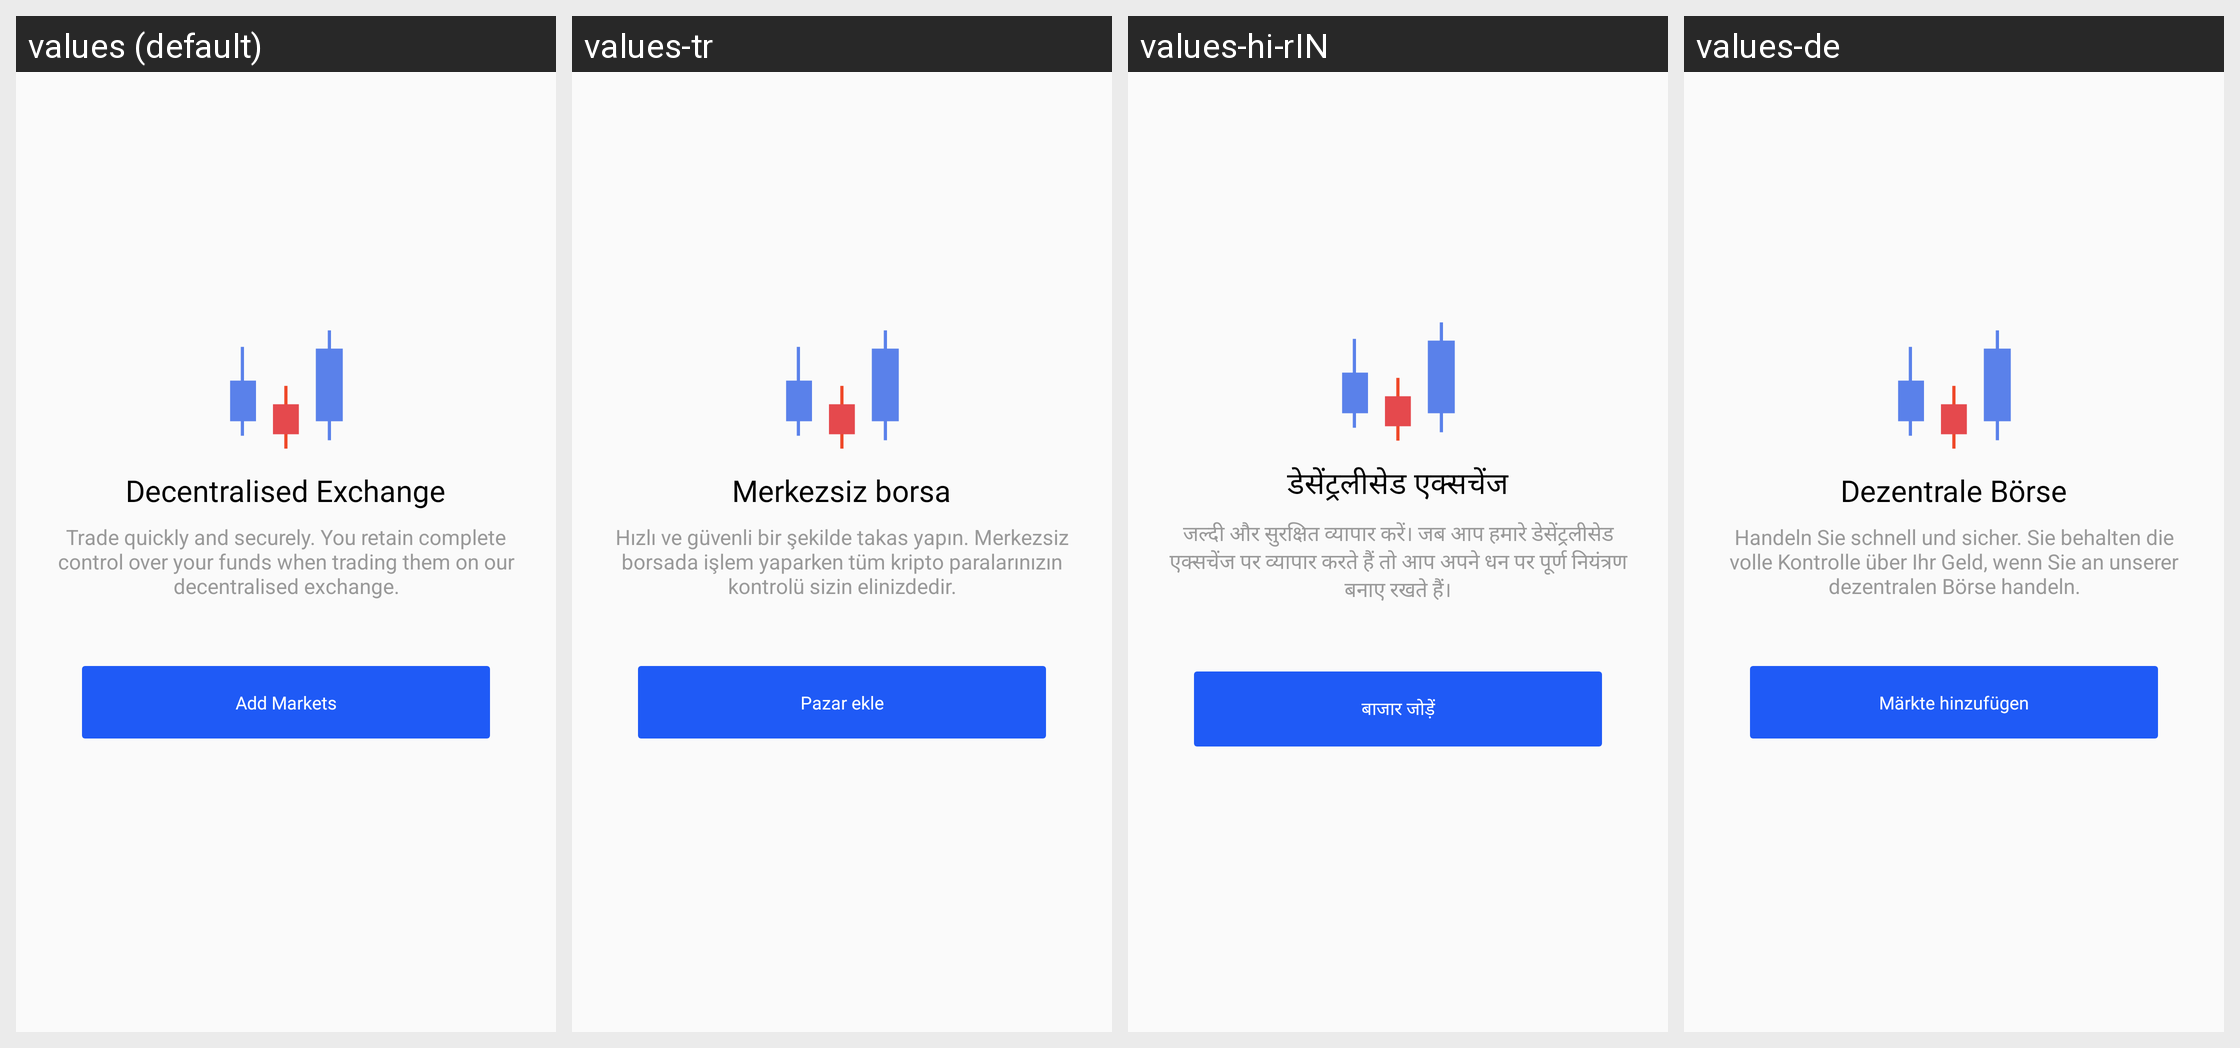

Translations of the strings shown on this Android screen, per locale in the grid:
Android screen res/layout/content_empty_dex_layout.xml rendered under 4 locales, left to right: values (default), values-tr, values-hi-rIN, values-de. Device: Nexus 5 (rendered at 1080×1920; each locale shown at half size, 540×960, under a caption strip naming it); theme AppTheme.
Other locales in the repository, not shown: values-es, values-fr, values-hi, values-id, values-in, values-it, values-ja, values-ko, values-nl, values-nl-rNL, values-pl, values-pt, values-pt-rBR, values-pt-rPT, values-ru, values-zh, values-zh-rCN.
Strings drawn on this screen, with the default value and each locale's value (text and hints the layout hard-codes, and strings that could not be matched under every locale, appear in the picture but are not listed):

dex_empty_title
  values: Decentralised Exchange
  values-tr: Merkezsiz borsa
  values-hi-rIN: डेसेंट्रलीसेड एक्सचेंज
  values-de: Dezentrale Börse

dex_empty_subtitle
  values: Trade quickly and securely. You retain complete control over your funds when trading them on our decentralised exchange.
  values-tr: Hızlı ve güvenli bir şekilde takas yapın. Merkezsiz borsada işlem yaparken tüm kripto paralarınızın kontrolü sizin elinizdedir.
  values-hi-rIN: जल्दी और सुरक्षित व्यापार करें। जब आप हमारे डेसेंट्रलीसेड एक्सचेंज पर व्यापार करते हैं तो आप अपने धन पर पूर्ण नियंत्रण बनाए रखते हैं।
  values-de: Handeln Sie schnell und sicher. Sie behalten die volle Kontrolle über Ihr Geld, wenn Sie an unserer dezentralen Börse handeln.

dex_empty_button_text
  values: Add Markets
  values-tr: Pazar ekle
  values-hi-rIN: बाजार जोड़ें
  values-de: Märkte hinzufügen
